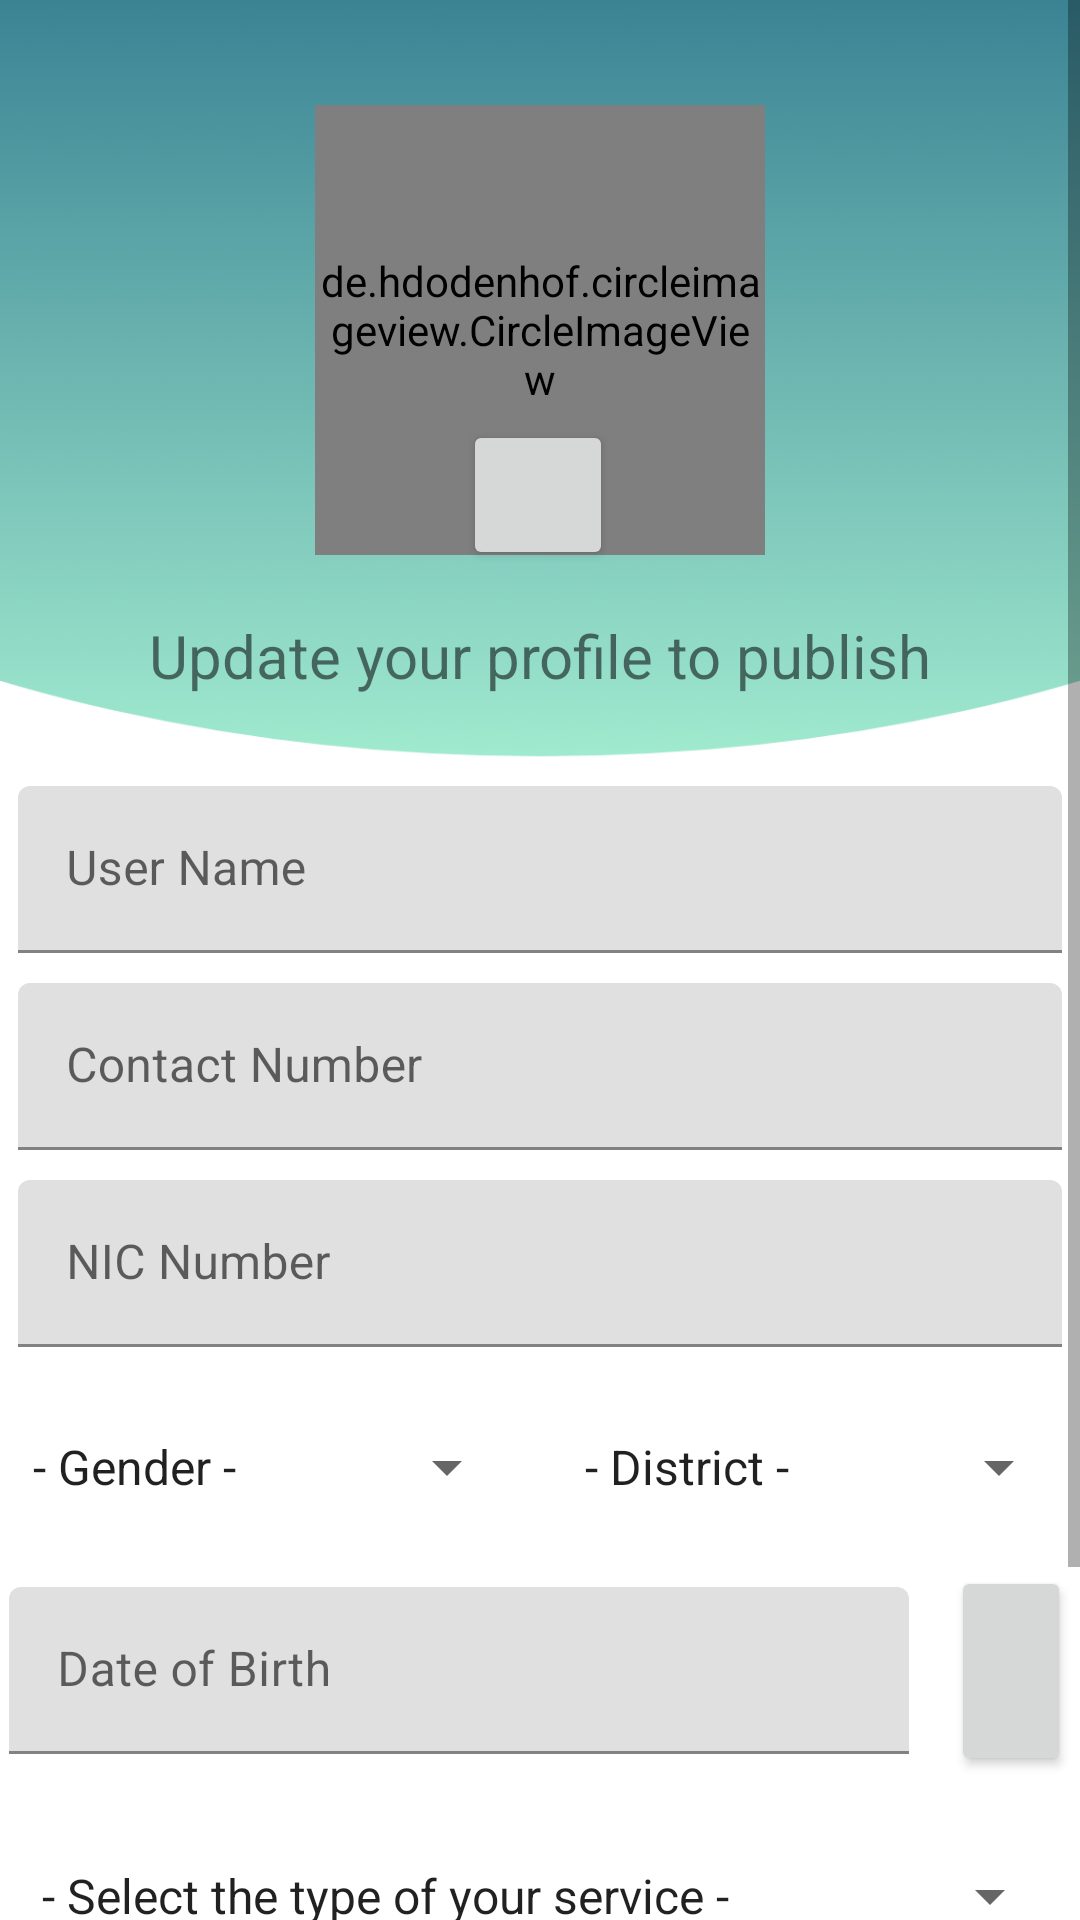

Write the Android layout XML for this screen, with the resource values it uses.
<!-- AndroidManifest.xml: application theme Theme.HomeCare -->
<!-- res/layout/activity_home_carectprofile.xml -->
<?xml version="1.0" encoding="utf-8"?>
<ScrollView xmlns:android="http://schemas.android.com/apk/res/android"
    xmlns:app="http://schemas.android.com/apk/res-auto"
    xmlns:tools="http://schemas.android.com/tools"
    android:layout_width="match_parent"
    android:layout_height="wrap_content"

    android:fillViewport="true">

    <androidx.constraintlayout.widget.ConstraintLayout
        android:layout_width="match_parent"
        android:layout_height="wrap_content"
        android:background="@drawable/homecarebg3"
        android:theme="@style/Theme.HomeCare.btn2"
        tools:context=".HomeCarectprofile">


        <de.hdodenhof.circleimageview.CircleImageView
            android:id="@+id/circleImageView"
            android:layout_width="150dp"
            android:layout_height="150dp"
            android:layout_marginTop="35dp"
            android:src="@drawable/home"
            app:layout_constraintEnd_toEndOf="parent"
            app:layout_constraintStart_toStartOf="parent"
            app:layout_constraintTop_toTopOf="parent"
            tools:src="@drawable/home" />

        <Button
            android:id="@+id/ctprofile_btnuploadimg"
            android:layout_width="50dp"
            android:layout_height="50dp"
            android:layout_marginTop="140dp"
            app:icon="@drawable/ic_baseline_photo_camera_24"
            app:iconGravity="top"
            app:iconPadding="0dp"
            app:iconSize="30dp"
            app:layout_constraintEnd_toEndOf="parent"
            app:layout_constraintHorizontal_bias="0.498"
            app:layout_constraintStart_toStartOf="parent"
            app:layout_constraintTop_toTopOf="parent"
            tools:ignore="SpeakableTextPresentCheck" />

        <com.google.android.material.textfield.TextInputLayout
            android:id="@+id/textInputLayout3"
            android:layout_width="348dp"
            android:layout_height="wrap_content"
            android:layout_marginTop="30dp"
            app:layout_constraintEnd_toEndOf="parent"
            app:layout_constraintStart_toStartOf="parent"
            app:layout_constraintTop_toBottomOf="@+id/ctprofiletextview">

            <com.google.android.material.textfield.TextInputEditText
                android:id="@+id/ctprofile_username"
                android:layout_width="match_parent"
                android:layout_height="wrap_content"
                android:hint="@string/user_name"
                tools:ignore="TextContrastCheck" />
        </com.google.android.material.textfield.TextInputLayout>

        <com.google.android.material.textfield.TextInputLayout
            android:id="@+id/textInputLayout5"
            android:layout_width="348dp"
            android:layout_height="wrap_content"
            android:layout_marginTop="10dp"
            app:layout_constraintEnd_toEndOf="parent"
            app:layout_constraintStart_toStartOf="parent"
            app:layout_constraintTop_toBottomOf="@+id/textInputLayout3">

            <com.google.android.material.textfield.TextInputEditText
                android:id="@+id/ctprofile_contactno"
                android:layout_width="match_parent"
                android:layout_height="wrap_content"
                android:hint="@string/contact_number" />
        </com.google.android.material.textfield.TextInputLayout>

        <com.google.android.material.textfield.TextInputLayout
            android:id="@+id/textInputLayout6"
            android:layout_width="348dp"
            android:layout_height="wrap_content"
            android:layout_marginTop="10dp"
            app:layout_constraintEnd_toEndOf="parent"
            app:layout_constraintStart_toStartOf="parent"
            app:layout_constraintTop_toBottomOf="@+id/textInputLayout5">

            <com.google.android.material.textfield.TextInputEditText
                android:id="@+id/ctprofile_nicno"
                android:layout_width="match_parent"
                android:layout_height="wrap_content"
                android:hint="@string/nic_number" />
        </com.google.android.material.textfield.TextInputLayout>

        <Spinner
            android:id="@+id/ctprofile_gender"
            android:layout_width="170dp"
            android:layout_height="40dp"
            android:layout_marginStart="32dp"
            android:layout_marginTop="20dp"
            android:layout_marginEnd="7dp"
            android:entries="@array/gender"
            app:layout_constraintEnd_toStartOf="@+id/ctprofile_district"
            app:layout_constraintStart_toStartOf="parent"
            app:layout_constraintTop_toBottomOf="@+id/textInputLayout6"
            tools:ignore="TouchTargetSizeCheck" />

        <Spinner
            android:id="@+id/ctprofile_district"
            android:layout_width="170dp"
            android:layout_height="40dp"
            android:layout_marginStart="7dp"
            android:layout_marginTop="20dp"
            android:layout_marginEnd="32dp"
            android:entries="@array/Districts"
            app:layout_constraintEnd_toEndOf="parent"
            app:layout_constraintStart_toEndOf="@+id/ctprofile_gender"
            app:layout_constraintTop_toBottomOf="@+id/textInputLayout6"
            tools:ignore="TouchTargetSizeCheck" />

        <com.google.android.material.textfield.TextInputLayout
            android:id="@+id/textInputLayout7"
            android:layout_width="300dp"
            android:layout_height="wrap_content"
            android:layout_marginStart="32dp"
            android:layout_marginTop="20dp"
            android:layout_marginEnd="7dp"
            app:layout_constraintEnd_toStartOf="@+id/button2"
            app:layout_constraintStart_toStartOf="parent"
            app:layout_constraintTop_toBottomOf="@+id/ctprofile_gender">

            <com.google.android.material.textfield.TextInputEditText
                android:id="@+id/ctprofile_dob"
                android:layout_width="match_parent"
                android:layout_height="wrap_content"
                android:hint="@string/date_of_birth" />
        </com.google.android.material.textfield.TextInputLayout>

        <Button
            android:id="@+id/button2"
            android:layout_width="40dp"
            android:layout_height="70dp"
            android:layout_marginStart="7dp"
            android:layout_marginTop="13dp"
            android:layout_marginEnd="32dp"
            app:icon="@drawable/ic_baseline_calendar_today_24"
            app:iconGravity="textTop"
            app:layout_constraintEnd_toEndOf="parent"
            app:layout_constraintStart_toEndOf="@+id/textInputLayout7"
            app:layout_constraintTop_toBottomOf="@+id/ctprofile_district"
            tools:ignore="SpeakableTextPresentCheck,TouchTargetSizeCheck" />

        <Spinner
            android:id="@+id/ctprofile_tos"
            android:layout_width="348dp"
            android:layout_height="40dp"
            android:layout_marginTop="20dp"
            android:entries="@array/typesofservices"
            app:layout_constraintEnd_toEndOf="parent"
            app:layout_constraintStart_toStartOf="parent"
            app:layout_constraintTop_toBottomOf="@+id/button2"
            tools:ignore="TouchTargetSizeCheck" />

        <EditText
            android:id="@+id/ctprofile_description"
            android:layout_width="348dp"
            android:layout_height="wrap_content"
            android:layout_marginTop="20dp"
            android:ems="10"
            android:gravity="start|top"
            android:hint="@string/description_max_280_characters"
            android:inputType="textMultiLine"
            android:maxLines="10"
            android:padding="10dp"
            app:layout_constraintEnd_toEndOf="parent"
            app:layout_constraintStart_toStartOf="parent"
            app:layout_constraintTop_toBottomOf="@+id/ctprofile_tos"
            tools:ignore="TextContrastCheck,TouchTargetSizeCheck" />

        <Button
            android:id="@+id/ctprofile_cancel"
            android:layout_width="150dp"
            android:layout_height="wrap_content"
            android:layout_marginStart="32dp"
            android:layout_marginTop="10dp"
            android:layout_marginEnd="23dp"
            android:layout_marginBottom="10dp"
            android:text="@string/cancel"
            android:theme="@style/Theme.HomeCare"
            app:layout_constraintBottom_toBottomOf="parent"
            app:layout_constraintEnd_toStartOf="@+id/ctprofile_update"
            app:layout_constraintStart_toStartOf="parent"
            app:layout_constraintTop_toBottomOf="@+id/ctprofile_description" />

        <Button
            android:id="@+id/ctprofile_update"
            android:layout_width="150dp"
            android:layout_height="wrap_content"
            android:layout_marginStart="23dp"
            android:layout_marginTop="10dp"
            android:layout_marginEnd="32dp"
            android:layout_marginBottom="10dp"
            android:text="@string/update"
            app:layout_constraintBottom_toBottomOf="parent"
            app:layout_constraintEnd_toEndOf="parent"
            app:layout_constraintStart_toEndOf="@+id/ctprofile_cancel"
            app:layout_constraintTop_toBottomOf="@+id/ctprofile_description" />

        <TextView
            android:id="@+id/ctprofiletextview"
            android:layout_width="wrap_content"
            android:layout_height="wrap_content"
            android:layout_marginTop="15dp"
            android:text="@string/update_your_profile_to_publish"
            android:textSize="20sp"
            app:layout_constraintEnd_toEndOf="parent"
            app:layout_constraintStart_toStartOf="parent"
            app:layout_constraintTop_toBottomOf="@+id/ctprofile_btnuploadimg" />

    </androidx.constraintlayout.widget.ConstraintLayout>
</ScrollView>
<!-- resources referenced by this layout -->
<resources>
  <string-array name="Districts">
          <item>- District -</item>
          <item>Colombo</item>
          <item>Gampaha</item>
          <item>Kalutara</item>
          <item>Kandy</item>
          <item>Matale</item>
          <item>Nuwara Eliya</item>
          <item>Galle</item>
          <item>Matara</item>
          <item>Hambantota</item>
          <item>Jaffna</item>
          <item>Kilinochchi</item>
          <item>Mannar</item>
          <item>Vavuniya</item>
          <item>Mullaitivu</item>
          <item>Batticaloa</item>
          <item>Ampara</item>
          <item>Trincomalee</item>
          <item>Kurunegala</item>
          <item>Puttalam</item>
          <item>Anuradhapura</item>
          <item>Polonnaruwa</item>
          <item>Badulla</item>
          <item>Moneragala</item>
          <item>Ratnapura</item>
          <item>Kegalle</item>
      </string-array>
  <string-array name="gender">
          <item>- Gender -</item>
          <item>Male</item>
          <item>Female</item>
      </string-array>
  <string-array name="typesofservices">
          <item>- Select the type of your service -</item>
          <item>Doctor</item>
          <item>Physio</item>
          <item>Nurse</item>
          <item>Care Taker</item>
          <item>Elder Care</item>
          <item>Post Natal Care</item>
      </string-array>
  <!-- drawable home: png bitmap (drawable-hdpi, 33887 bytes) -->
  <!-- drawable homecarebg3: png bitmap (drawable-hdpi, 27280 bytes) -->
  <string name="cancel">Cancel</string>
  <string name="contact_number">Contact Number</string>
  <string name="date_of_birth">Date of Birth</string>
  <string name="description_max_280_characters">Description (Max 280 characters)</string>
  <string name="nic_number">NIC Number</string>
  <string name="update">Update</string>
  <string name="update_your_profile_to_publish">Update your profile to publish</string>
  <string name="user_name">User Name</string>
  <style name="Theme.HomeCare" parent="Theme.MaterialComponents.DayNight.DarkActionBar">
          
          <item name="colorPrimary">@color/myPrimary</item>
          <item name="colorPrimaryVariant">@color/purple_700</item>
          <item name="colorOnPrimary">@color/white</item>
          
          <item name="colorSecondary">@color/teal_200</item>
          <item name="colorSecondaryVariant">@color/teal_700</item>
          <item name="colorOnSecondary">@color/black</item>
          
          <item name="android:statusBarColor" tools:targetApi="l">?attr/colorPrimaryVariant</item>
          
      </style>
  <style name="Theme.HomeCare.btn2" parent="Theme.MaterialComponents.DayNight.DarkActionBar">
          
          <item name="colorPrimary">@color/myPrimary2</item>
          <item name="colorPrimaryVariant">@color/purple_700</item>
          <item name="colorOnPrimary">@color/white</item>
      </style>
  <color name="myPrimary">#5BC59F</color>
  <color name="purple_700">#FF3700B3</color>
  <color name="white">#FFFFFFFF</color>
  <color name="teal_200">#FF03DAC5</color>
  <color name="teal_700">#FF018786</color>
  <color name="black">#FF000000</color>
  <color name="myPrimary2">#014872</color>
</resources>
